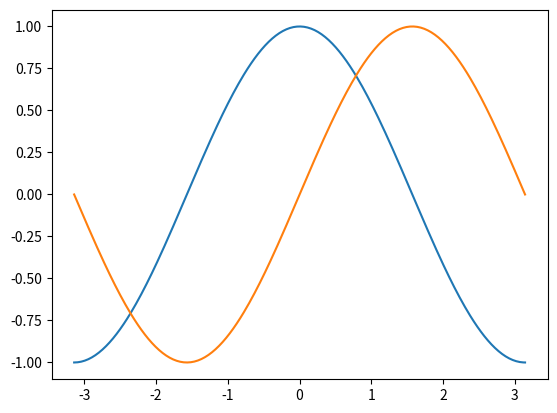
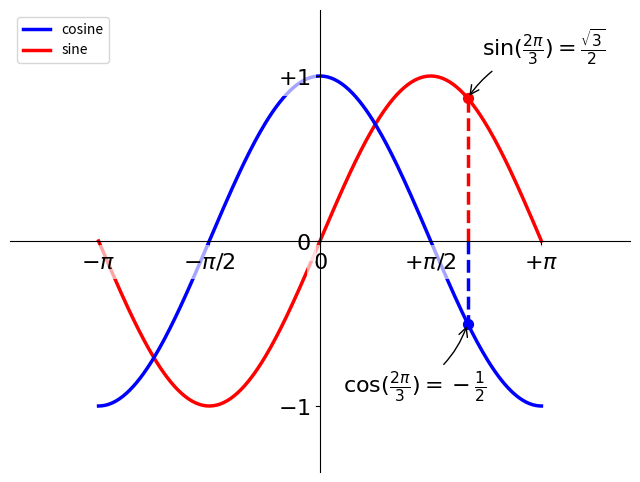

The matplotlib source for these figures, in order:
import matplotlib.pyplot as plt
import numpy as np

"""绘制正余弦"""
X = np.linspace(-np.pi, np.pi, 256, endpoint=True)  # x是np的一个数组，包含从-Π到Π等间隔的256个数
C, S = np.cos(X), np.sin(X)
plt.plot(X, C)
plt.plot(X, S)
plt.show()

"""绘图样式的配置"""
plt.figure(figsize=(8, 6), dpi=80)  # 创建一个8*6点（point）图，并设置分辨率为80
plt.subplot(1, 1, 1)  # 创建一个新的1*1的子图，接下来的图样绘制在其中的第一块（也是唯一一块）
X = np.linspace(-np.pi, np.pi, 256, endpoint=True)
C, S = np.cos(X), np.sin(X)
# plt.plot(X, C, color='blue', linewidth=1.0, linestyle='-')  # 余弦，蓝色 连续 宽度为1(像素)的线条
# plt.plot(X, S, color='green', linewidth=1.0, linestyle='-')  # 正弦，绿色 连续 宽度为1(像素)的线条
# plt.xlim(-4.0, 4.0)  # 设置横轴上下限
# plt.xticks(np.linspace(-4, 4, 9, endpoint=True))  # 设置横轴记号
# plt.ylim(-1.0, 1.0)  # 设置纵轴上下限
# plt.yticks(np.linspace(-1, 1, 5, endpoint=True))  # 设置纵轴记号
plt.savefig('01基本绘图.jpg', dpi=72)

"""设置图片边界"""
xmin, xmax = X.min(), X.max()
ymin, ymax = S.min(), S.max()
dx = (xmax - xmin) * 0.2
dy = (ymax - ymin) * 0.2
plt.xlim(xmin - dx, xmax + dx)
plt.ylim(ymin - dy, ymax + dy)

'''设置记号以及记号的标签'''
plt.xticks([-np.pi, -np.pi / 2, 0, np.pi / 2, np.pi],  # 设置记号
           [r'$-\pi$', r'$-\pi/2$', r'$0$', r'$+\pi/2$', r'$+\pi$'])  # 设置记号的标签
plt.yticks([-1, 0, 1],  # 设置记号
           [r'$-1$', r'$0$', r'$+1$'])  # 设置记号的标签

'''移动spine脊柱到0点'''
ax = plt.gca()
ax.spines['right'].set_color('none')  # 脊柱功能
ax.spines['top'].set_color('none')
ax.xaxis.set_ticks_position('bottom')
ax.spines['bottom'].set_position(('data', 0))
ax.yaxis.set_ticks_position('left')
ax.spines['left'].set_position(('data', 0))

'''左上角添加图例'''
plt.plot(X, C, color='blue', linewidth=2.5, linestyle='-', label='cosine', zorder=-1)  # zorder控制绘图顺序
plt.plot(X, S, color='red', linewidth=2.5, linestyle='-', label='sine', zorder=-2)
plt.legend(loc='upper left')

'''特殊注释'''
# 希望在2π/3的位置给两条函数曲线加上一个注释。
# 首先在对应的函数图像位置上画一个点；
# 然后，向横轴引一条垂线，以虚线标记；
# 最后，写上标签
t = 2 * np.pi / 3
plt.plot([t, t], [0, np.cos(t)], color='blue', linewidth=2.5, linestyle='--')
plt.scatter([t, ], [np.cos(t), ], 50, color='blue')  # scatter 分布分散
plt.annotate(r'$\sin(\frac{2\pi}{3})=\frac{\sqrt{3}}{2}$',  # annotate 注释
             xy=(t, np.sin(t)), xycoords='data',
             xytext=(+10, +30), textcoords='offset points', fontsize=16,
             arrowprops=dict(arrowstyle='->', connectionstyle='arc3,rad=.2'))

plt.plot([t, t], [0, np.sin(t)], color='red', linewidth=2.5, linestyle="--")
plt.scatter([t, ], [np.sin(t), ], 50, color='red')
plt.annotate(r'$\cos(\frac{2\pi}{3})=-\frac{1}{2}$',
             xy=(t, np.cos(t)), xycoords='data',
             xytext=(-90, -50), textcoords='offset points', fontsize=16,
             arrowprops=dict(arrowstyle="->", connectionstyle="arc3,rad=.2"))

# 坐标轴上的记号标签被曲线挡住了，可以把它们放大，然后添加一个白色的半透明底色。这样可以保证标签和曲线同时可见
for label in ax.get_xticklabels() + ax.get_yticklabels():
    label.set_fontsize(16)
    label.set_bbox(dict(facecolor='white', edgecolor='None', alpha=0.65))  # 此处如果失效请检查绘图顺序，即底层置顶之类属性
    # facecolor表面颜色 edgecolor边缘颜色 alpha透明度
plt.show()
